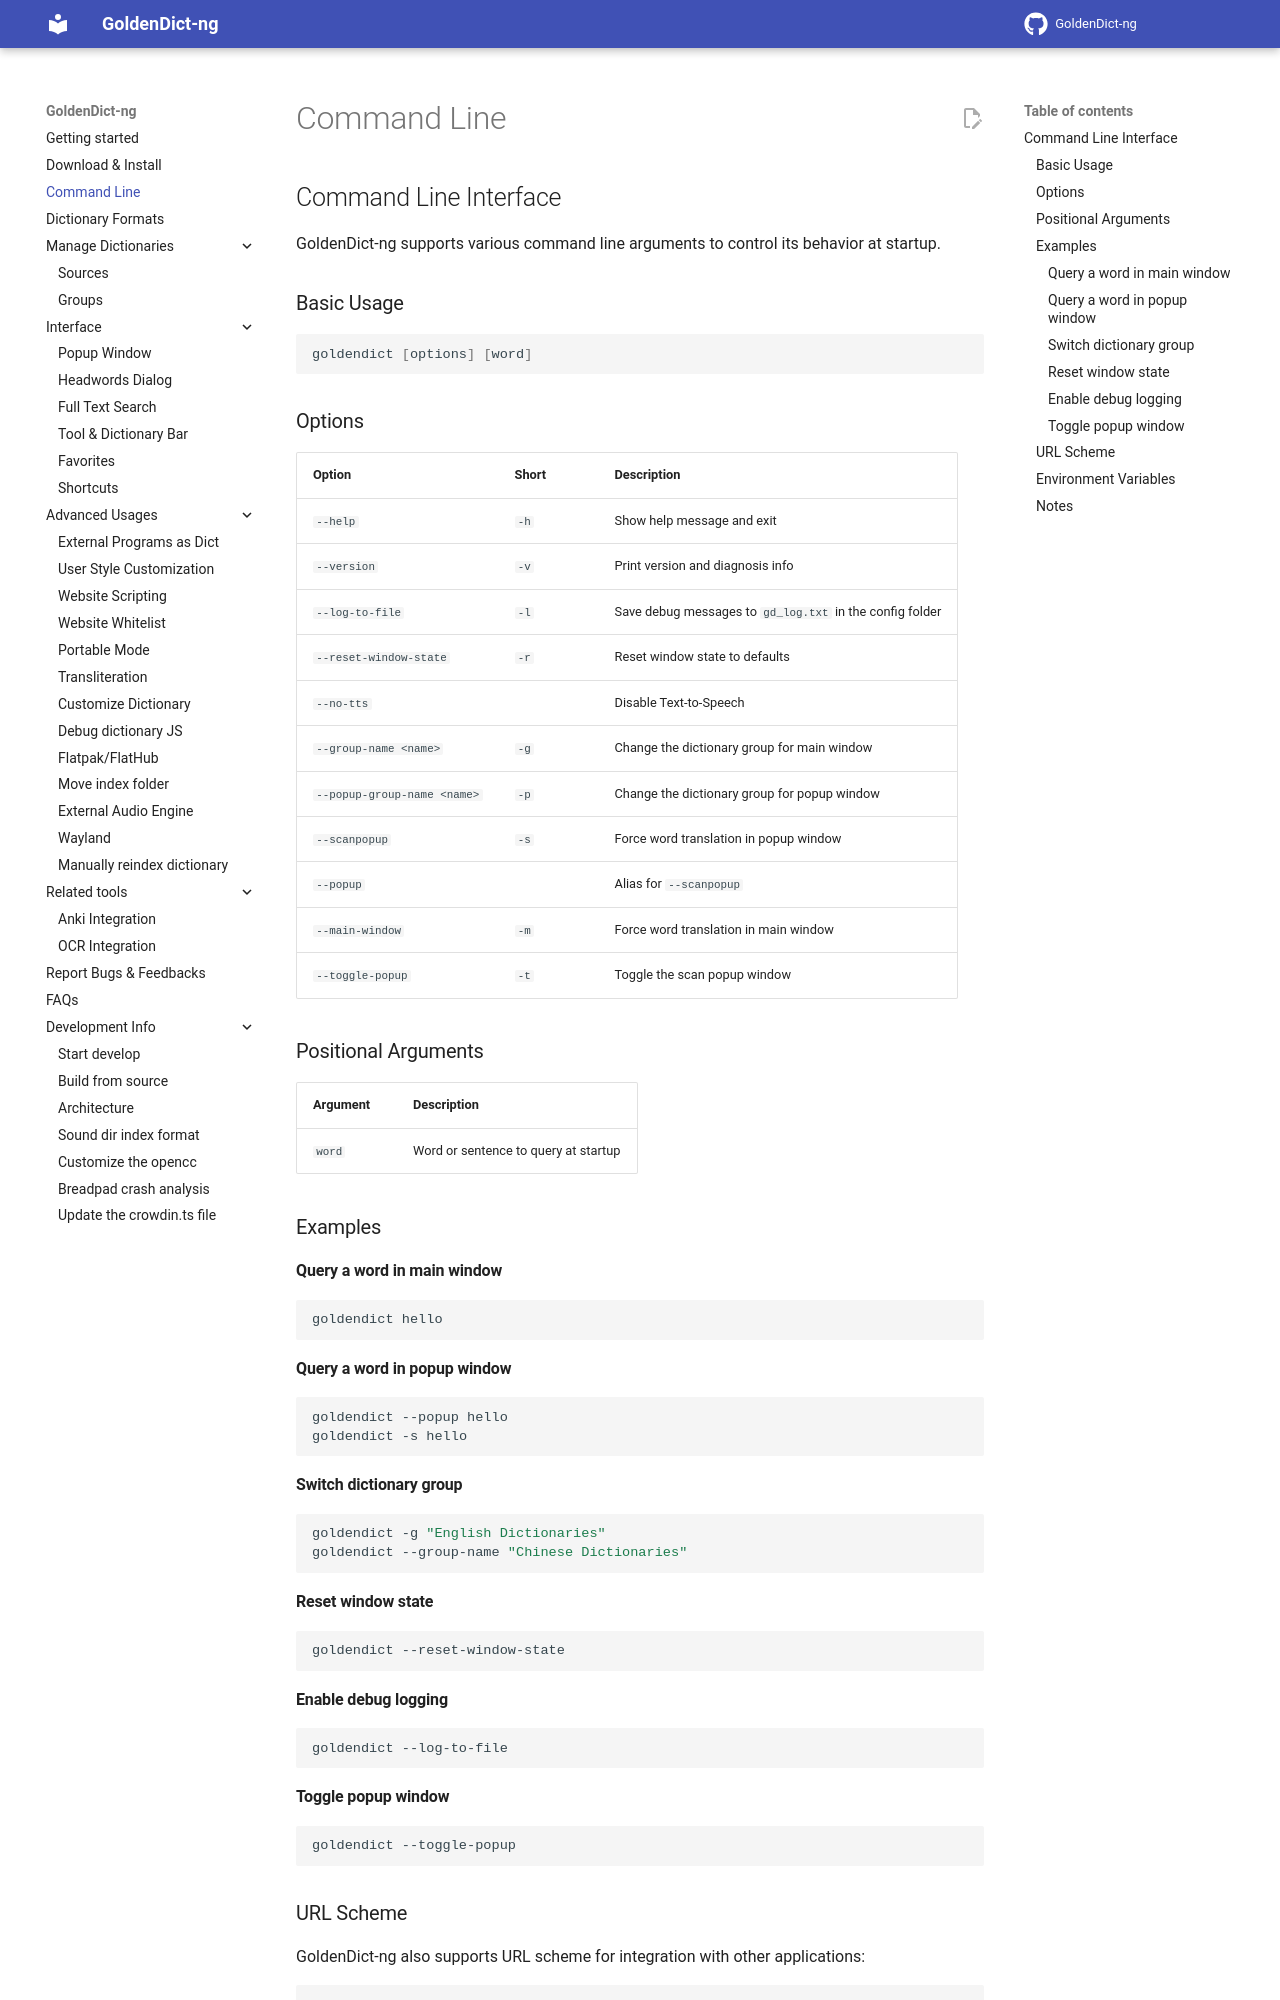

repository: xiaoyifang/goldendict-ng · page: cli/index.html · generator: mkdocs

## Command Line Interface

GoldenDict-ng supports various command line arguments to control its behavior at startup.

### Basic Usage

```bash
goldendict [options] [word]
```

### Options

| Option | Short | Description |
|--------|-------|-------------|
| `--help` | `-h` | Show help message and exit |
| `--version` | `-v` | Print version and diagnosis info |
| `--log-to-file` | `-l` | Save debug messages to `gd_log.txt` in the config folder |
| `--reset-window-state` | `-r` | Reset window state to defaults |
| `--no-tts` | | Disable Text-to-Speech |
| `--group-name <name>` | `-g` | Change the dictionary group for main window |
| `--popup-group-name <name>` | `-p` | Change the dictionary group for popup window |
| `--scanpopup` | `-s` | Force word translation in popup window |
| `--popup` | | Alias for `--scanpopup` |
| `--main-window` | `-m` | Force word translation in main window |
| `--toggle-popup` | `-t` | Toggle the scan popup window |

### Positional Arguments

| Argument | Description |
|----------|-------------|
| `word` | Word or sentence to query at startup |

### Examples

#### Query a word in main window

```bash
goldendict hello
```

#### Query a word in popup window

```bash
goldendict --popup hello
goldendict -s hello
```

#### Switch dictionary group

```bash
goldendict -g "English Dictionaries"
goldendict --group-name "Chinese Dictionaries"
```

#### Reset window state

```bash
goldendict --reset-window-state
```

#### Enable debug logging

```bash
goldendict --log-to-file
```

#### Toggle popup window

```bash
goldendict --toggle-popup
```
